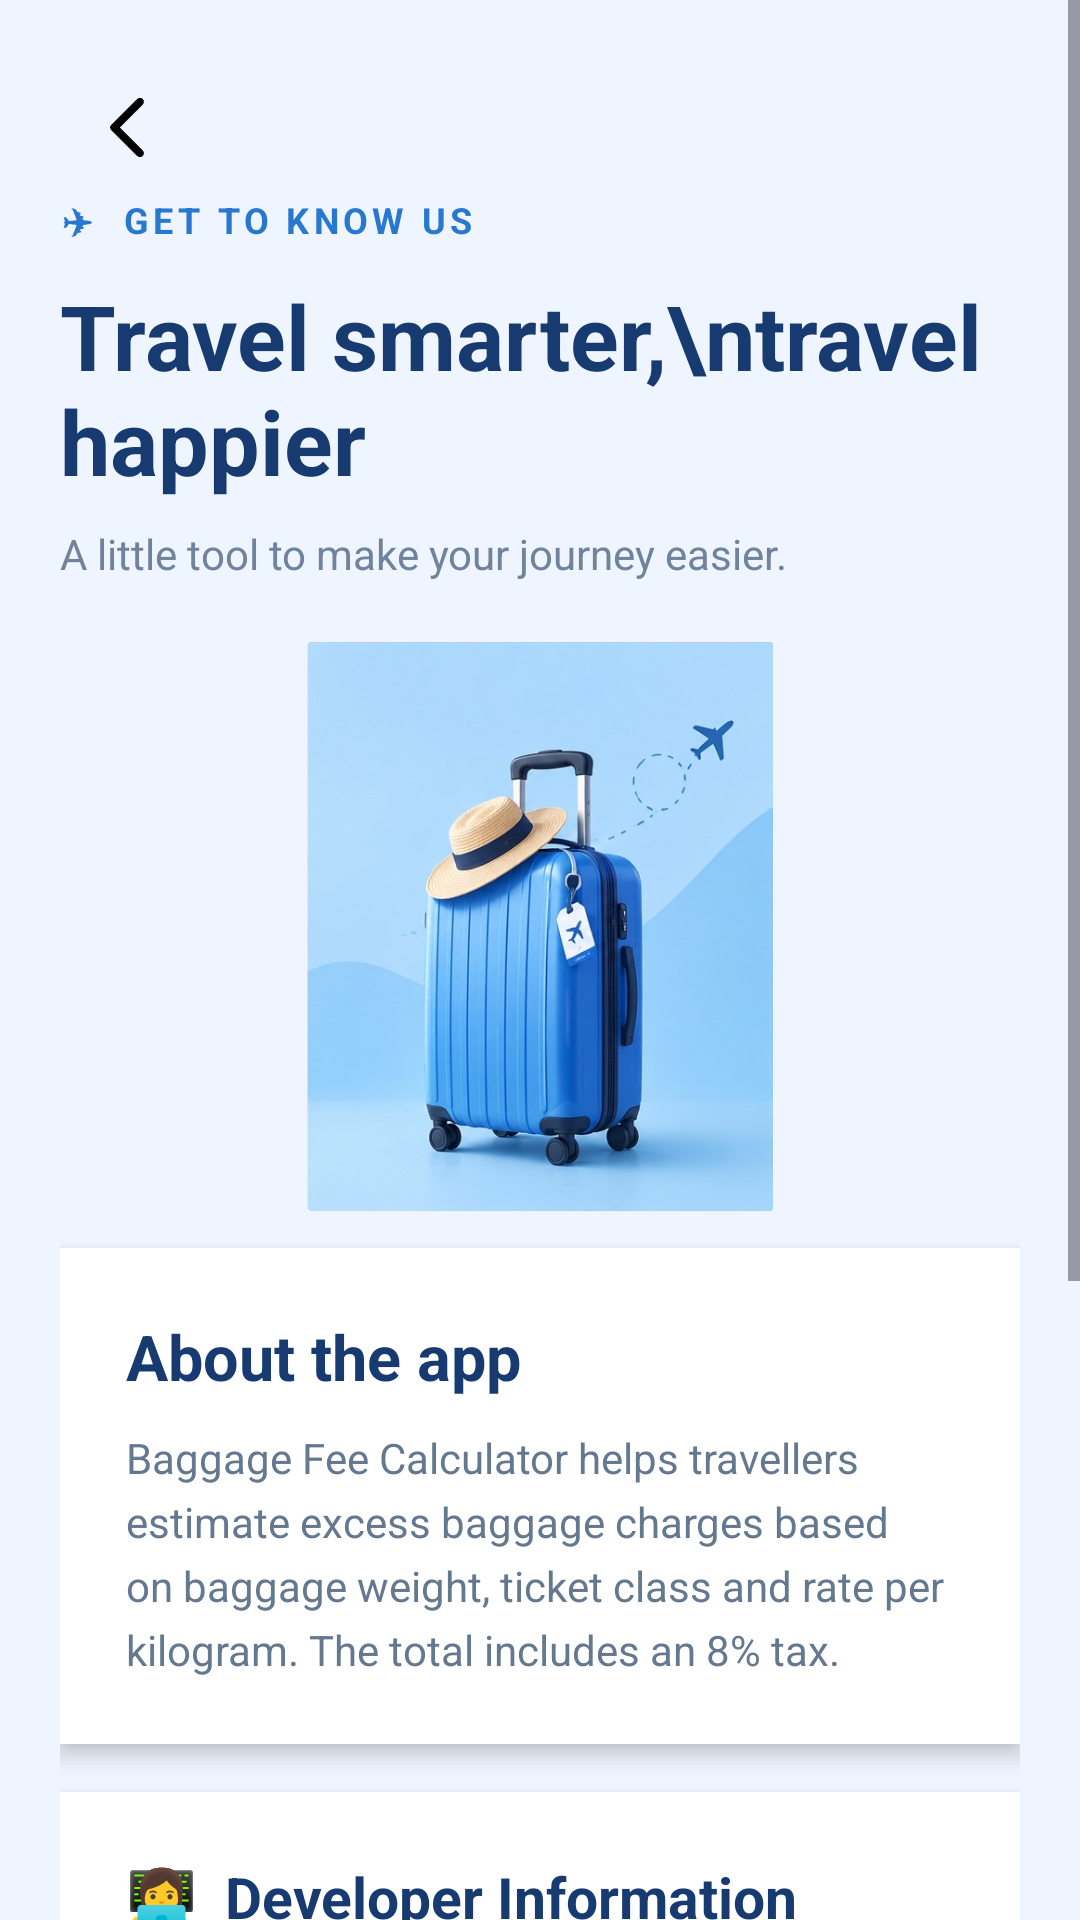

The Android layout XML behind this screen, and the referenced resources:
<!-- AndroidManifest.xml: application theme Theme.BaggageFeeCalculator -->
<!-- res/layout/activity_about.xml -->
<?xml version="1.0" encoding="utf-8"?>
<ScrollView xmlns:android="http://schemas.android.com/apk/res/android"
    android:layout_width="match_parent"
    android:layout_height="match_parent"
    android:background="#EFF5FF"
    android:fillViewport="true">

    <LinearLayout
        android:layout_width="match_parent"
        android:layout_height="wrap_content"
        android:orientation="vertical"
        android:padding="20dp">

        
        <ImageView
            android:id="@+id/btnBackAbout"
            android:layout_width="45dp"
            android:layout_height="45dp"
            android:padding="10dp"
            android:src="@drawable/ic_back"
            android:contentDescription="Back"
            android:clickable="true"
            android:focusable="true" />

        
        <TextView
            android:layout_width="match_parent"
            android:layout_height="wrap_content"
            android:text="✈  GET TO KNOW US"
            android:textColor="#2878D0"
            android:textSize="12sp"
            android:textStyle="bold"
            android:letterSpacing="0.12" />

        <TextView
            android:layout_width="match_parent"
            android:layout_height="wrap_content"
            android:layout_marginTop="10dp"
            android:text="Travel smarter,\ntravel happier"
            android:textColor="#173B70"
            android:textSize="30sp"
            android:textStyle="bold" />

        <TextView
            android:layout_width="match_parent"
            android:layout_height="wrap_content"
            android:layout_marginTop="8dp"
            android:text="A little tool to make your journey easier."
            android:textColor="#70839D"
            android:textSize="14sp" />

        
        <ImageView
            android:layout_width="match_parent"
            android:layout_height="190dp"
            android:layout_marginTop="20dp"
            android:src="@drawable/luggage"
            android:scaleType="fitCenter"
            android:contentDescription="Travel luggage illustration" />

        
        <LinearLayout
            android:layout_width="match_parent"
            android:layout_height="wrap_content"
            android:layout_marginTop="12dp"
            android:orientation="vertical"
            android:padding="22dp"
            android:background="#FFFFFF"
            android:elevation="4dp">

            <TextView
                android:layout_width="match_parent"
                android:layout_height="wrap_content"
                android:text="About the app"
                android:textColor="#173B70"
                android:textSize="21sp"
                android:textStyle="bold" />

            <TextView
                android:layout_width="match_parent"
                android:layout_height="wrap_content"
                android:layout_marginTop="10dp"
                android:text="Baggage Fee Calculator helps travellers estimate excess baggage charges based on baggage weight, ticket class and rate per kilogram. The total includes an 8% tax."
                android:textColor="#647890"
                android:textSize="14sp"
                android:lineSpacingExtra="5dp" />

        </LinearLayout>

        
        <LinearLayout
            android:layout_width="match_parent"
            android:layout_height="wrap_content"
            android:layout_marginTop="16dp"
            android:orientation="vertical"
            android:padding="22dp"
            android:background="#FFFFFF"
            android:elevation="4dp">

            <TextView
                android:layout_width="match_parent"
                android:layout_height="wrap_content"
                android:text="👩‍💻  Developer Information"
                android:textColor="#173B70"
                android:textSize="19sp"
                android:textStyle="bold" />

            <TextView
                android:id="@+id/tvDeveloperName"
                android:layout_width="match_parent"
                android:layout_height="wrap_content"
                android:layout_marginTop="20dp"
                android:text="Developer: nurul ainsyah binti ghazali"
                android:textColor="#425A78"
                android:textSize="14sp" />

            <TextView
                android:id="@+id/tvStudentId"
                android:layout_width="match_parent"
                android:layout_height="wrap_content"
                android:layout_marginTop="14dp"
                android:text="Student ID: 2024690044"
                android:textColor="#425A78"
                android:textSize="14sp" />

            <TextView
                android:id="@+id/tvProgramme"
                android:layout_width="match_parent"
                android:layout_height="wrap_content"
                android:layout_marginTop="14dp"
                android:text="Programme Code: CDCS240"
                android:textColor="#425A78"
                android:textSize="14sp" />

            <TextView
                android:id="@+id/tvGroup"
                android:layout_width="match_parent"
                android:layout_height="wrap_content"
                android:layout_marginTop="14dp"
                android:text="Group: 5B"
                android:textColor="#425A78"
                android:textSize="14sp" />

            <Button
                android:id="@+id/btnWebsite"
                android:layout_width="match_parent"
                android:layout_height="52dp"
                android:layout_marginTop="22dp"
                android:backgroundTint="#2878D0"
                android:text="Visit Website  ↗"
                android:textAllCaps="false"
                android:textColor="#FFFFFF"
                android:textSize="15sp" />

        </LinearLayout>

        
        <TextView
            android:layout_width="match_parent"
            android:layout_height="wrap_content"
            android:layout_marginTop="22dp"
            android:gravity="center"
            android:text="© 2026 Baggage Fee Calculator.\nAll rights reserved."
            android:textColor="#8292A8"
            android:textSize="12sp"
            android:lineSpacingExtra="4dp" />

        <TextView
            android:layout_width="match_parent"
            android:layout_height="wrap_content"
            android:layout_marginTop="8dp"
            android:gravity="center"
            android:text="HAVE A SAFE AND HAPPY JOURNEY ✈"
            android:textColor="#6482A7"
            android:textSize="10sp"
            android:textStyle="bold" />

    </LinearLayout>
</ScrollView>
<!-- resources referenced by this layout -->
<resources>
  <!-- drawable ic_back (drawable) -->
  <vector xmlns:android="http://schemas.android.com/apk/res/android" android:height="24dp" android:tint="#000000" android:viewportHeight="24" android:viewportWidth="24" android:width="24dp">
        
      <path android:fillColor="@android:color/white" android:pathData="M16.88,2.88L16.88,2.88c-0.49,-0.49 -1.28,-0.49 -1.77,0l-8.41,8.41c-0.39,0.39 -0.39,1.02 0,1.41l8.41,8.41c0.49,0.49 1.28,0.49 1.77,0l0,0c0.49,-0.49 0.49,-1.28 0,-1.77L9.54,12l7.35,-7.35C17.37,4.16 17.37,3.37 16.88,2.88z"/>
      
  </vector>
  <!-- drawable luggage: png bitmap (drawable, 208351 bytes) -->
  <style name="Theme.BaggageFeeCalculator" parent="Base.Theme.BaggageFeeCalculator" />
  <style name="Base.Theme.BaggageFeeCalculator" parent="Theme.Material3.DayNight.NoActionBar">
          
          
      </style>
</resources>
